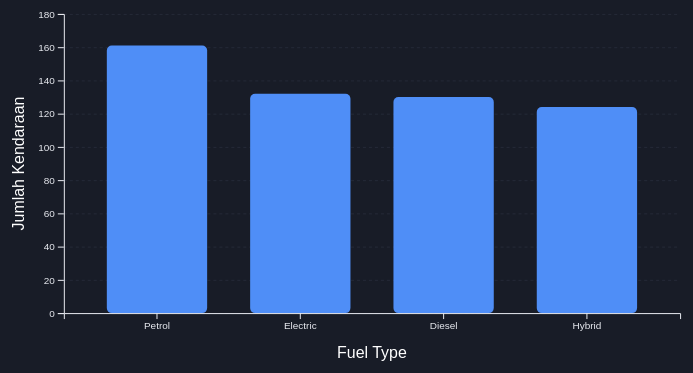
D3 v7 page, settled after 480 driven frames (8 s of simulated time); the page loaded 1 data file(s).


// ── js/vis6.js
const margin = { top: 20, right: 30, bottom: 60, left: 60 };

const W = 708;
const H = 380;

const innerW = W - margin.left - margin.right;
const innerH = H - margin.top - margin.bottom;

const svg = d3.select("#chart")
    .attr("viewBox", `0 0 ${W} ${H}`)
    .attr("preserveAspectRatio", "xMidYMid meet");

const g = svg.append("g")
    .attr("transform",
        `translate(${margin.left},${margin.top})`
    );

function initBarChart(data) {

    d3.select("#chart-loader").remove();

    const highCars =
        data.filter(
            d => d.Price_Category === "High"
        );

    const fuelCounts =
        d3.rollups(
            highCars,
            v => v.length,
            d => d.Fuel_Type
        ).sort((a, b) => b[1] - a[1]);
    
    const xScale = d3.scaleBand()
        .domain(fuelCounts.map(d => d[0]))
        .range([0, innerW])
        .padding(0.3);

    const yScale = d3.scaleLinear()
        .domain([
            0,
            d3.max(fuelCounts, d => d[1])
        ])
        .nice()
        .range([innerH, 0]);

    // Grid

    g.append("g")
        .attr("class", "grid")
        .call(
            d3.axisLeft(yScale)
                .tickSize(-innerW)
                .tickFormat("")
        );

    // Axis X

    g.append("g")
        .attr(
            "transform",
            `translate(0,${innerH})`
        )
        .call(d3.axisBottom(xScale));

    // Axis Y

    g.append("g")
        .call(d3.axisLeft(yScale));

    // Label X

    g.append("text")
        .attr("x", innerW / 2)
        .attr("y", innerH + 45)
        .attr("text-anchor", "middle")
        .attr("fill", "white")
        .text("Fuel Type");

    // Label Y

    g.append("text")
        .attr("transform", "rotate(-90)")
        .attr("x", -innerH / 2)
        .attr("y", -40)
        .attr("text-anchor", "middle")
        .attr("fill", "white")
        .text("Jumlah Kendaraan");

    const tooltip =
        d3.select("#tooltip");

    g.selectAll("rect")
        .data(fuelCounts)
        .enter()
        .append("rect")
        .attr("x", d => xScale(d[0]))
        .attr("y", innerH)      // mulai dari bawah
        .attr("height", 0)      // tinggi awal 0
        .attr("rx", 5)
        .attr("width", xScale.bandwidth())

        .attr("fill", "#4f8ef7")

        .on("mouseover", function (event, d) {

            d3.select(this)
                .attr("fill", "#f0c040");

            d3.select("#tt-fuel")
                .text(d[0]);

            d3.select("#tt-count")
                .text(d[1]);

            tooltip
                .classed("show", true);

        })

        .on("mousemove", function (event) {

            tooltip
                .style(
                    "left",
                    (event.pageX + 15) + "px"
                )
                .style(
                    "top",
                    (event.pageY - 50) + "px"
                );

        })

        .on("mouseout", function () {

            d3.select(this)
                .attr("fill", "#4f8ef7");

            tooltip
                .classed("show", false);

        })
    
        .transition()
        .duration(600)
        .delay((d, i) => i * 120)
        .ease(d3.easeCubicOut)
        .attr("y", d => yScale(d[1]))
        .attr("height", d => innerH - yScale(d[1]));

}

d3.csv("data/car_clean.csv").then(data => {
    data.forEach(d => {
        d.Car_ID = +d.Car_ID;
        d.Price = +d.Price;
    });

    const cleanData = data.filter(d => d.Car_ID !== 49 && d.Car_ID !== 1963);

    initBarChart(cleanData);

});


### data: data/car_clean.csv
Car_ID, Brand, Model_Year, Engine_Size, Fuel_Type, Transmission, Mileage, Doors, Owner_Count, Horsepower, Price, Car_Age, cluster, Price_Category
1, Ford, 2023, 1.2, Hybrid, Manual, 180635, 4, 3, 82, 34309, 3, 2, Low
2, Hyundai, 2018, 3.2, Electric, Manual, 35628, 2, 4, 259, 55154, 8, 0, High
3, BMW, 2008, 2.2, Diesel, Manual, 74672, 3, 2, 333, 41894, 18, 1, Medium
4, Hyundai, 2017, 2.2, Petrol, Automatic, 51246, 4, 4, 381, 54047, 9, 0, High
5, Hyundai, 2012, 2.4, Electric, Manual, 147233, 3, 4, 290, 38010, 14, 2, Low
6, Honda, 2023, 3.5, Petrol, Automatic, 94110, 2, 4, 173, 54182, 3, 0, High
7, BMW, 2016, 2.3, Petrol, Manual, 7810, 2, 3, 267, 52140, 10, 0, High
8, BMW, 2022, 3.9, Petrol, Automatic, 195932, 4, 1, 369, 61707, 4, 0, High
9, BMW, 2010, 2.6, Electric, Manual, 76688, 3, 1, 238, 44993, 16, 1, Medium
10, Hyundai, 2022, 1.3, Electric, Manual, 70548, 4, 4, 218, 40925, 4, 1, Medium
11, Ford, 2023, 4.1, Petrol, Automatic, 198435, 2, 3, 318, 56053, 3, 0, High
12, BMW, 2009, 2.1, Diesel, Automatic, 16162, 3, 2, 325, 49053, 17, 1, Medium
13, Tesla, 2013, 2.7, Petrol, Automatic, 92858, 4, 4, 111, 34220, 13, 2, Low
14, Hyundai, 2007, 3.7, Diesel, Manual, 78535, 4, 2, 271, 46273, 19, 1, Medium
15, Honda, 2014, 2.3, Petrol, Automatic, 143291, 4, 2, 313, 46711, 12, 1, Medium
16, Ford, 2023, 1.2, Hybrid, Automatic, 75864, 2, 3, 226, 46897, 3, 1, Medium
17, Tesla, 2007, 2.5, Petrol, Automatic, 139693, 4, 3, 355, 40811, 19, 1, Medium
18, Tesla, 2019, 4.8, Petrol, Automatic, 123371, 3, 1, 351, 67784, 7, 0, High
19, Honda, 2005, 3.6, Electric, Automatic, 94792, 4, 1, 307, 44801, 21, 1, Medium
20, Ford, 2011, 3.7, Diesel, Automatic, 180505, 2, 3, 88, 32715, 15, 2, Low
21, Hyundai, 2016, 3.5, Hybrid, Automatic, 71188, 4, 4, 122, 47824, 10, 1, Medium
22, Toyota, 2021, 1.8, Diesel, Automatic, 191023, 2, 1, 154, 37808, 5, 2, Low
23, Ford, 2009, 2.7, Hybrid, Automatic, 86718, 2, 2, 342, 50356, 17, 1, Medium
24, Honda, 2008, 4.0, Petrol, Manual, 41558, 3, 4, 282, 48754, 18, 1, Medium
25, Tesla, 2016, 1.4, Electric, Manual, 133938, 3, 2, 173, 36202, 10, 2, Low
26, Hyundai, 2022, 2.1, Electric, Automatic, 151731, 4, 3, 261, 43698, 4, 1, Medium
27, Ford, 2021, 2.1, Diesel, Manual, 39413, 2, 2, 246, 54538, 5, 0, High
28, Toyota, 2023, 2.7, Electric, Manual, 15435, 2, 4, 216, 55129, 3, 0, High
29, Toyota, 2013, 4.9, Diesel, Automatic, 189983, 3, 3, 150, 47515, 13, 1, Medium
30, BMW, 2008, 1.3, Diesel, Automatic, 33067, 3, 4, 262, 35288, 18, 2, Low
31, BMW, 2006, 3.1, Hybrid, Automatic, 92794, 4, 2, 106, 33525, 20, 2, Low
32, Honda, 2008, 1.7, Diesel, Automatic, 98823, 2, 4, 395, 42930, 18, 1, Medium
33, Ford, 2006, 4.9, Hybrid, Automatic, 74224, 3, 3, 223, 47127, 20, 1, Medium
34, Ford, 2019, 1.5, Electric, Automatic, 6379, 4, 2, 199, 44889, 7, 1, Medium
35, Tesla, 2006, 2.6, Diesel, Manual, 107547, 2, 2, 128, 35643, 20, 2, Low
36, Tesla, 2008, 4.0, Diesel, Automatic, 113541, 2, 1, 293, 49494, 18, 1, Medium
37, Tesla, 2010, 3.8, Petrol, Manual, 163696, 3, 1, 318, 47743, 16, 1, Medium
38, BMW, 2011, 2.7, Diesel, Automatic, 119634, 4, 4, 309, 44302, 15, 1, Medium
39, Ford, 2014, 2.4, Diesel, Automatic, 133701, 3, 1, 362, 46696, 12, 1, Medium
40, Ford, 2023, 2.6, Petrol, Manual, 62745, 4, 1, 356, 63719, 3, 0, High
41, Toyota, 2023, 2.1, Petrol, Automatic, 187877, 2, 1, 273, 45931, 3, 1, Medium
42, BMW, 2016, 1.8, Electric, Automatic, 108915, 4, 1, 168, 39792, 10, 2, Low
43, Hyundai, 2007, 2.9, Diesel, Manual, 148588, 4, 3, 245, 39294, 19, 2, Low
44, BMW, 2017, 2.1, Electric, Automatic, 134560, 4, 3, 331, 46809, 9, 1, Medium
45, Hyundai, 2022, 2.1, Electric, Manual, 160915, 4, 1, 340, 50932, 4, 1, Medium
46, Toyota, 2012, 3.6, Petrol, Automatic, 141984, 4, 4, 212, 42372, 14, 1, Medium
47, Honda, 2019, 4.9, Hybrid, Automatic, 157586, 3, 3, 258, 56328, 7, 0, High
48, Ford, 2005, 3.4, Electric, Manual, 193104, 4, 1, 341, 43534, 21, 1, Medium
50, Ford, 2012, 1.3, Diesel, Manual, 142521, 2, 2, 369, 43159, 14, 1, Medium
51, Tesla, 2008, 4.8, Petrol, Manual, 137797, 4, 3, 115, 42674, 18, 1, Medium
52, Honda, 2020, 2.2, Diesel, Manual, 86406, 2, 3, 164, 44545, 6, 1, Medium
53, Honda, 2014, 1.4, Diesel, Automatic, 14304, 3, 4, 133, 39020, 12, 2, Low
54, Toyota, 2016, 3.4, Petrol, Automatic, 130555, 3, 3, 200, 49124, 10, 1, Medium
55, Honda, 2018, 3.5, Diesel, Manual, 149735, 4, 4, 78, 42775, 8, 1, Medium
56, Hyundai, 2018, 3.6, Petrol, Automatic, 75320, 3, 2, 272, 55378, 8, 0, High
57, Honda, 2006, 2.1, Hybrid, Automatic, 99488, 4, 1, 367, 44946, 20, 1, Medium
58, Ford, 2009, 1.1, Diesel, Automatic, 80591, 3, 4, 243, 33585, 17, 2, Low
59, Ford, 2009, 4.9, Petrol, Manual, 100044, 4, 3, 142, 45174, 17, 1, Medium
60, Ford, 2010, 2.0, Electric, Automatic, 148748, 4, 3, 153, 31675, 16, 2, Low
61, Ford, 2017, 3.7, Diesel, Manual, 30192, 2, 4, 128, 46337, 9, 1, Medium
... 1,938 more rows